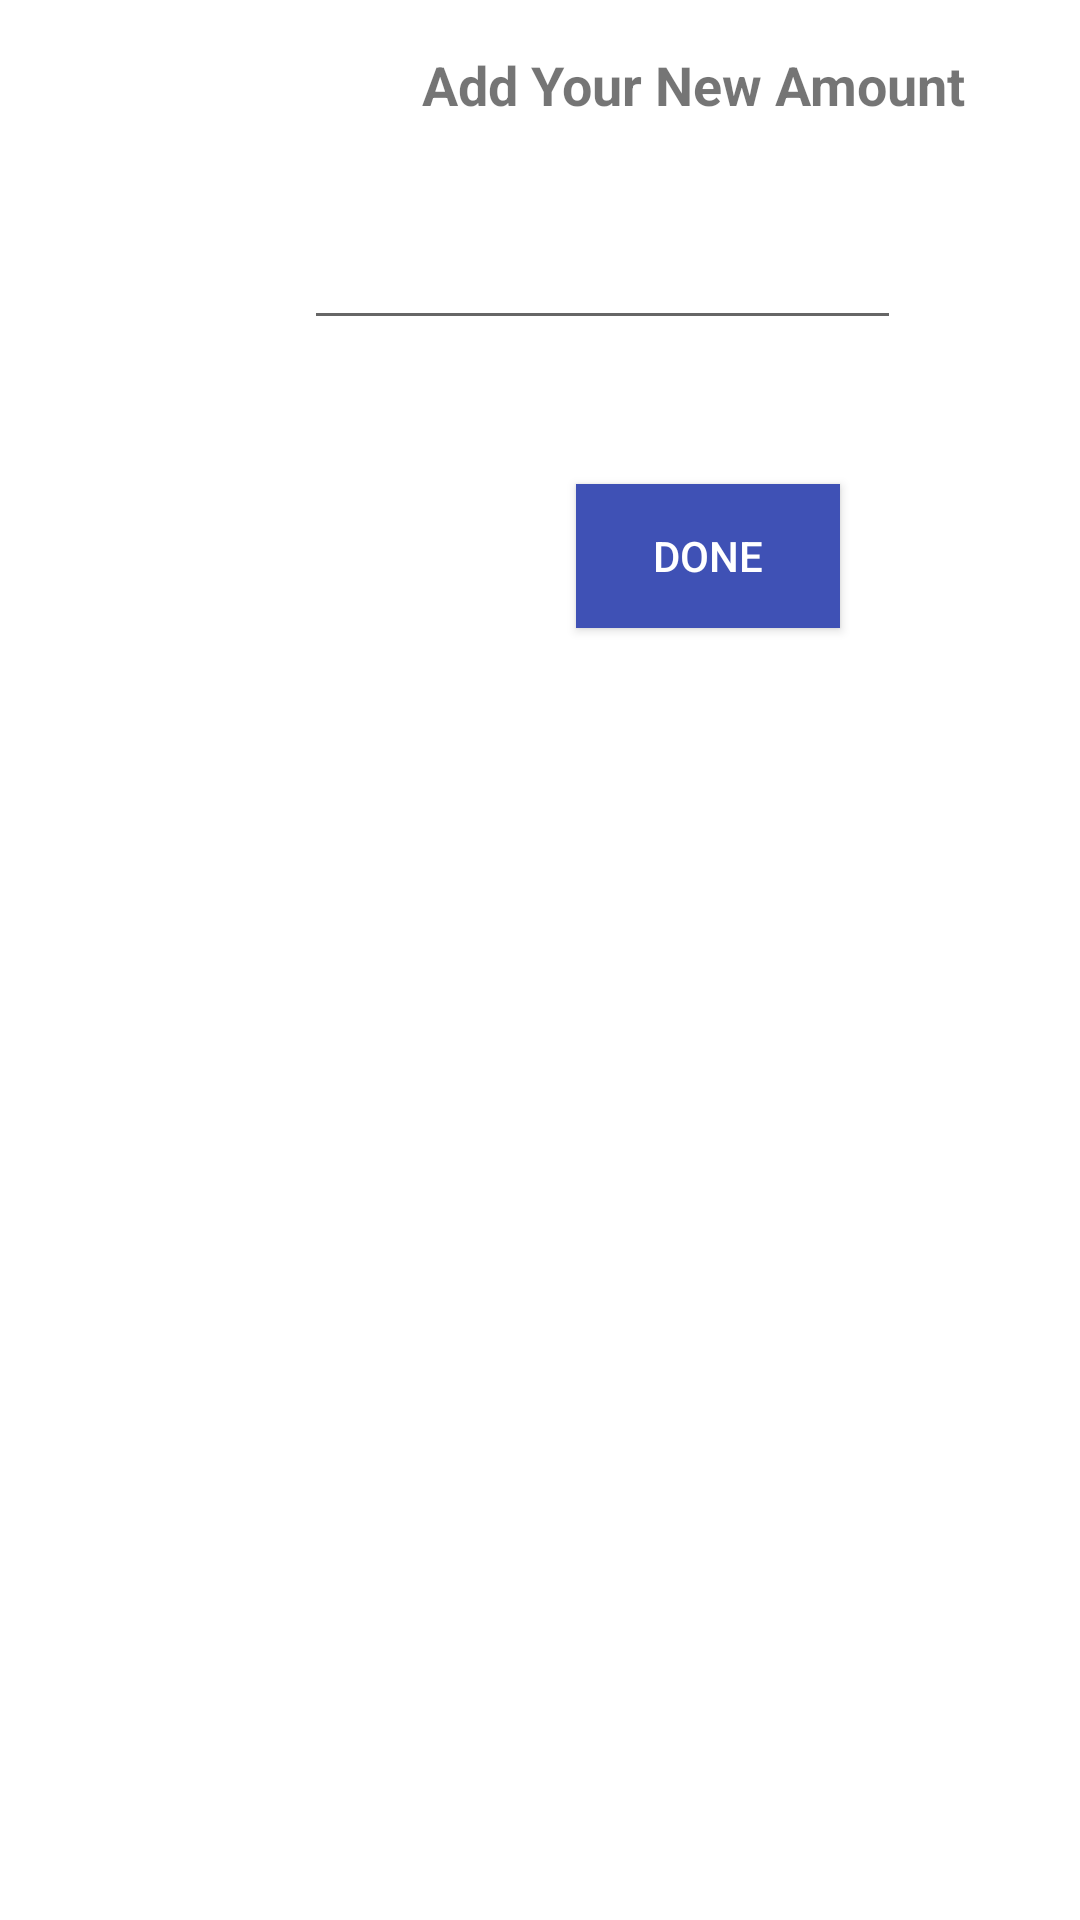

This screen was rendered from an Android layout file. Write that file and the resources it references.
<!-- AndroidManifest.xml: application theme Theme.MedicalReminder -->
<!-- res/layout/activity_refill_reminder.xml -->
<?xml version="1.0" encoding="utf-8"?>
<androidx.constraintlayout.widget.ConstraintLayout
    xmlns:android="http://schemas.android.com/apk/res/android"    xmlns:tools="http://schemas.android.com/tools"    android:layout_width="250dp"
    android:layout_height="250dp"
    android:background="@color/white"
    xmlns:app="http://schemas.android.com/apk/res-auto">

    <EditText
        android:id="@+id/newAmount"
        android:layout_width="199dp"
        android:layout_height="wrap_content"
        android:layout_centerInParent="true"
        android:layout_marginStart="91dp"
        android:layout_marginTop="72dp"
        android:layout_marginEnd="55dp"
        android:inputType="number"
        android:textAlignment="center"
        app:layout_constraintEnd_toEndOf="parent"
        app:layout_constraintHorizontal_bias="0.684"
        app:layout_constraintStart_toStartOf="parent"
        app:layout_constraintTop_toTopOf="parent"
        tools:ignore="SpeakableTextPresentCheck,TouchTargetSizeCheck" />

    <Button
        android:id="@+id/btnNewRefill"
        android:layout_width="wrap_content"
        android:layout_height="wrap_content"
        android:layout_marginTop="48dp"
        android:layout_marginEnd="80dp"
        android:background="#3F51B5"
        android:text="@string/done"
        android:textColor="#FFFFFF"
        app:layout_constraintEnd_toEndOf="parent"
        app:layout_constraintTop_toBottomOf="@+id/newAmount" />

    <TextView
        android:id="@+id/textViewRefillNew"
        android:layout_width="226dp"
        android:layout_height="40dp"
        android:layout_marginTop="16dp"
        android:layout_marginEnd="16dp"
        android:text="Add Your New Amount"
        android:textAlignment="center"
        android:textSize="18dp"
        android:textStyle="bold"
        app:layout_constraintEnd_toEndOf="parent"
        app:layout_constraintTop_toTopOf="parent" />

</androidx.constraintlayout.widget.ConstraintLayout>
<!-- resources referenced by this layout -->
<resources>
  <color name="white">#FFFFFFFF</color>
  <string name="done">Done</string>
  <style name="Theme.MedicalReminder" parent="Theme.MaterialComponents.DayNight.NoActionBar.Bridge">
  
          
          <item name="colorPrimary">@color/purple_500</item>
          <item name="colorPrimaryVariant">@color/purple_700</item>
          <item name="colorOnPrimary">@color/white</item>
          
          <item name="colorSecondary">@color/teal_200</item>
          <item name="colorSecondaryVariant">@color/teal_700</item>
          <item name="colorOnSecondary">@color/black</item>
          
          <item name="android:statusBarColor" tools:targetApi="l">?attr/colorPrimaryVariant</item>
          
      </style>
  <color name="purple_500">#FF6200EE</color>
  <color name="purple_700">#FF3700B3</color>
  <color name="teal_200">#FF03DAC5</color>
  <color name="teal_700">#FF018786</color>
  <color name="black">#FF000000</color>
</resources>
